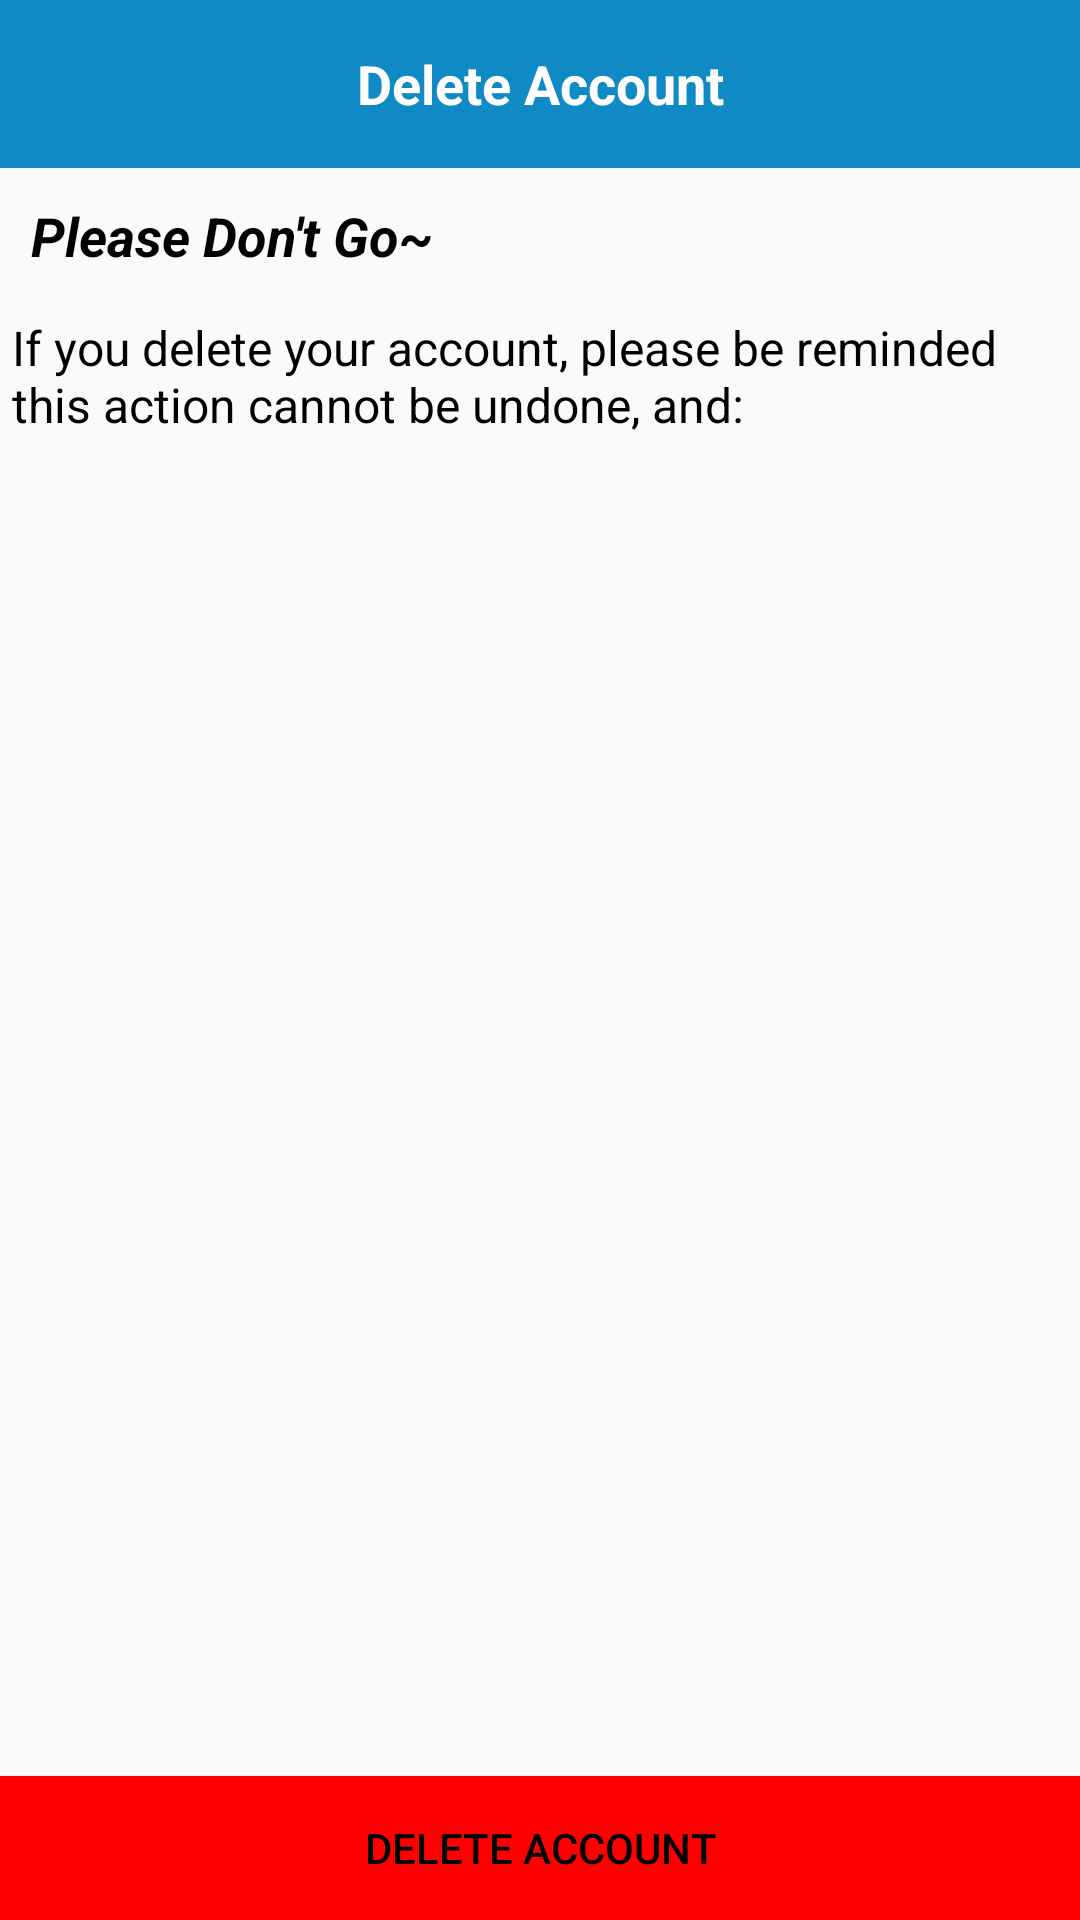

The Android layout XML behind this screen, and the referenced resources:
<!-- AndroidManifest.xml: application theme Theme.Kuda -->
<!-- res/layout/activity_setting_delete_acc.xml -->
<?xml version="1.0" encoding="utf-8"?>
<RelativeLayout xmlns:android="http://schemas.android.com/apk/res/android"
    xmlns:app="http://schemas.android.com/apk/res-auto"
    xmlns:tools="http://schemas.android.com/tools"
    android:layout_width="match_parent"
    android:layout_height="match_parent"
    tools:context=".SettingDeleteAccActivity">

    <androidx.appcompat.widget.Toolbar
        android:id="@+id/toolbar"
        android:layout_width="match_parent"
        android:layout_height="wrap_content"
        android:background="?attr/colorPrimary"
        android:minHeight="?attr/actionBarSize" />

    <TextView
        android:id="@+id/Title"
        android:layout_width="wrap_content"
        android:layout_height="wrap_content"
        android:layout_alignBottom="@+id/toolbar"
        android:layout_alignParentStart="true"
        android:layout_alignParentTop="true"
        android:layout_alignParentEnd="true"
        android:layout_centerHorizontal="true"
        android:gravity="center"
        android:text="Delete Account"
        android:textColor="#ffff"
        android:textSize="18sp"
        android:textStyle="bold" />

    <TextView
        android:id="@+id/delTitle"
        android:layout_width="wrap_content"
        android:layout_height="wrap_content"
        android:layout_below="@id/toolbar"
        android:text="@string/please"
        android:textStyle="bold|italic"
        android:layout_margin="5pt"
        android:layout_alignParentStart="true"
        android:layout_alignParentEnd="true"
        android:textColor="#000000"
        android:textSize="18sp"/>

    <TextView
        android:id="@+id/delDesc"
        android:layout_width="wrap_content"
        android:layout_height="wrap_content"
        android:layout_below="@id/delTitle"
        android:text="@string/if_go"
        android:layout_margin="2pt"
        android:layout_alignParentStart="true"
        android:layout_alignParentEnd="true"
        android:textColor="#000000"
        android:textSize="16sp"/>

    <Button
        android:id="@+id/deleteButt"
        android:layout_width="wrap_content"
        android:layout_height="wrap_content"
        android:layout_alignParentStart="true"
        android:layout_alignParentEnd="true"
        android:layout_alignParentBottom="true"
        android:background="#FF0000"
        android:textColor="@color/bg_tab_text_color"
        android:text="Delete Account" />
</RelativeLayout>
<!-- resources referenced by this layout -->
<resources>
  <string name="if_go">"If you delete your account, please be reminded this action cannot be undone, and:"</string>
  <string name="please">"Please Don't Go~"</string>
  <style name="Theme.Kuda" parent="Theme.AppCompat.Light.NoActionBar">
          
          <item name="colorPrimary">@color/navy</item>
          <item name="colorPrimaryVariant">@color/biru</item>
          <item name="colorOnPrimary">@color/whitey</item>
          
          <item name="colorSecondary">@color/birmud</item>
          <item name="colorSecondaryVariant">@color/abu</item>
          <item name="colorOnSecondary">@color/birtu</item>
          
          <item name="android:statusBarColor" tools:targetApi="l">?attr/colorPrimaryVariant</item>
          
      </style>
  <color name="navy">#108AC4</color>
  <color name="biru">#3F72AF</color>
  <color name="whitey">#F9F7F7</color>
  <color name="birmud">#BAEFFA</color>
  <color name="abu">#DBE2EF</color>
  <color name="birtu">#3F72AF</color>
</resources>
